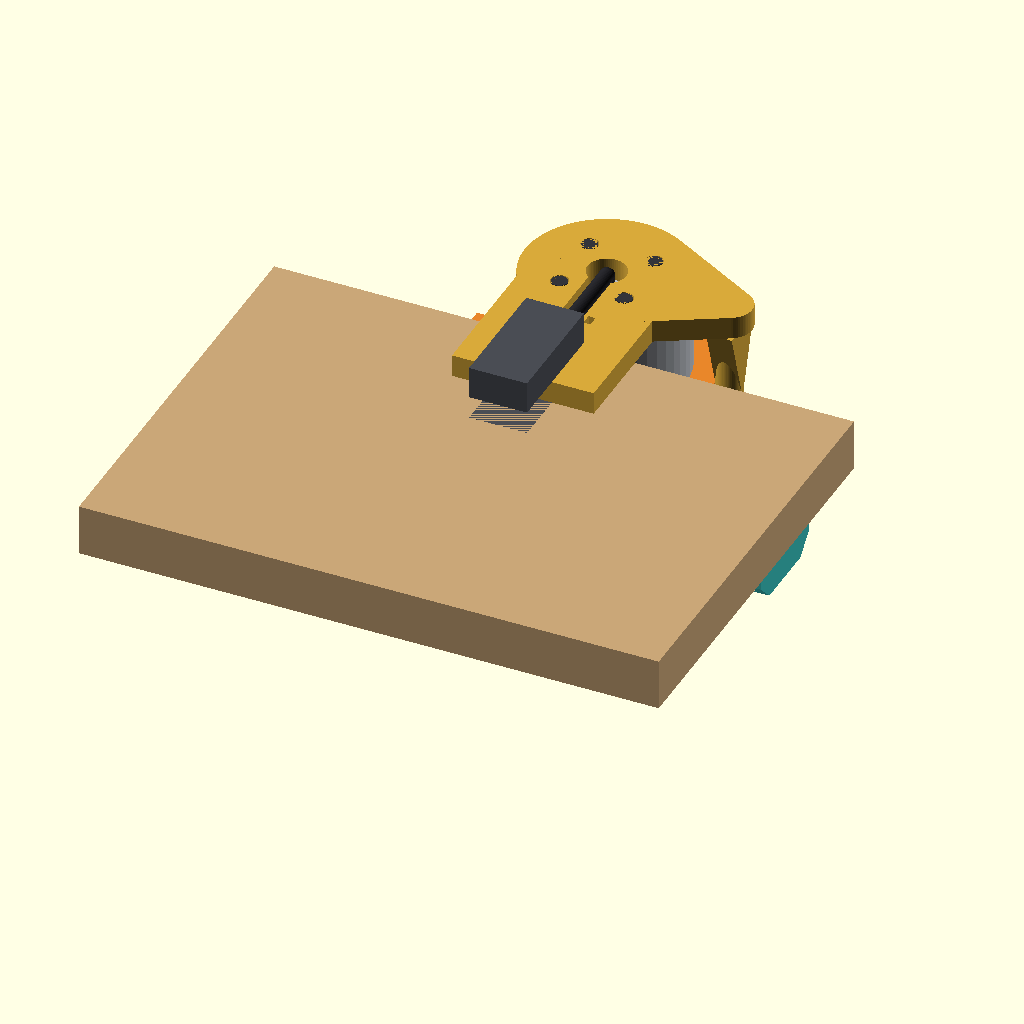
Cell 1 — every parameter at its default value.
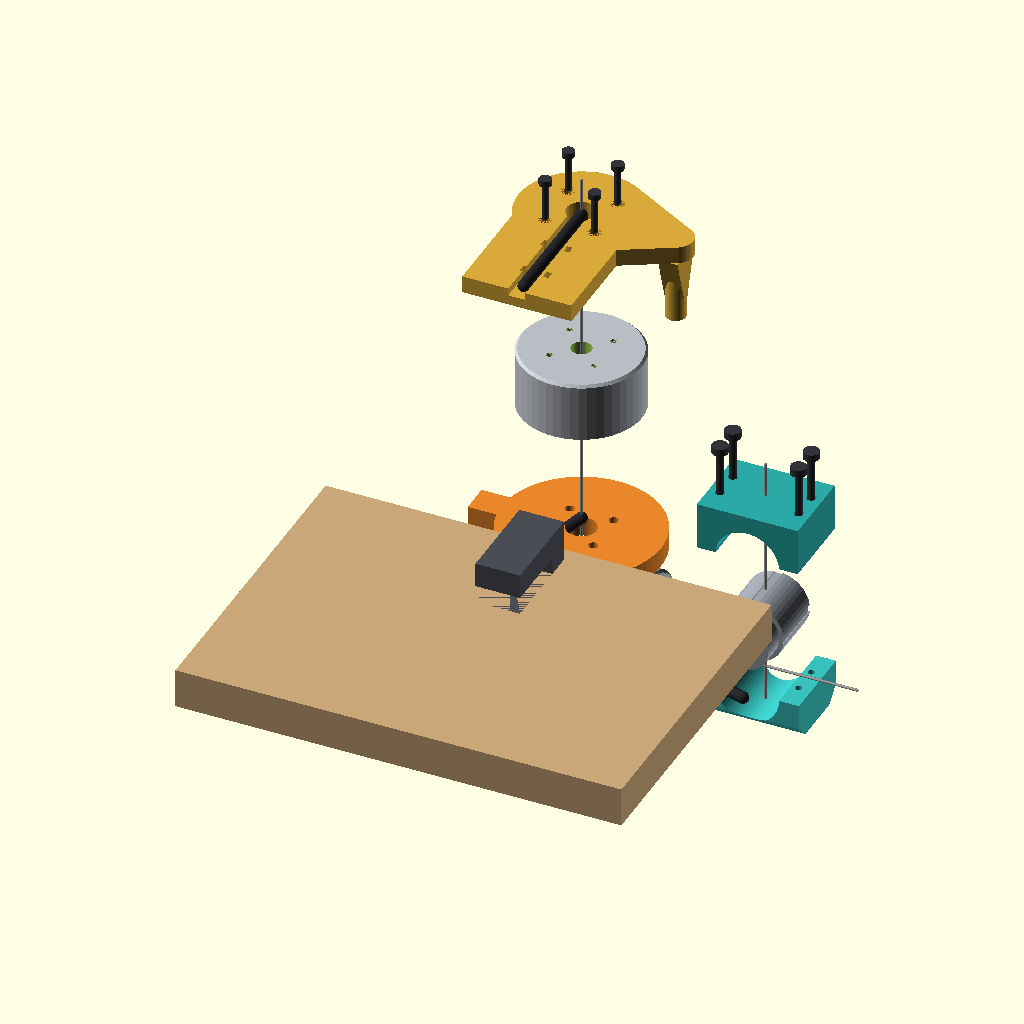
Cell 2 — view set to "exploded", the other parameters unchanged.
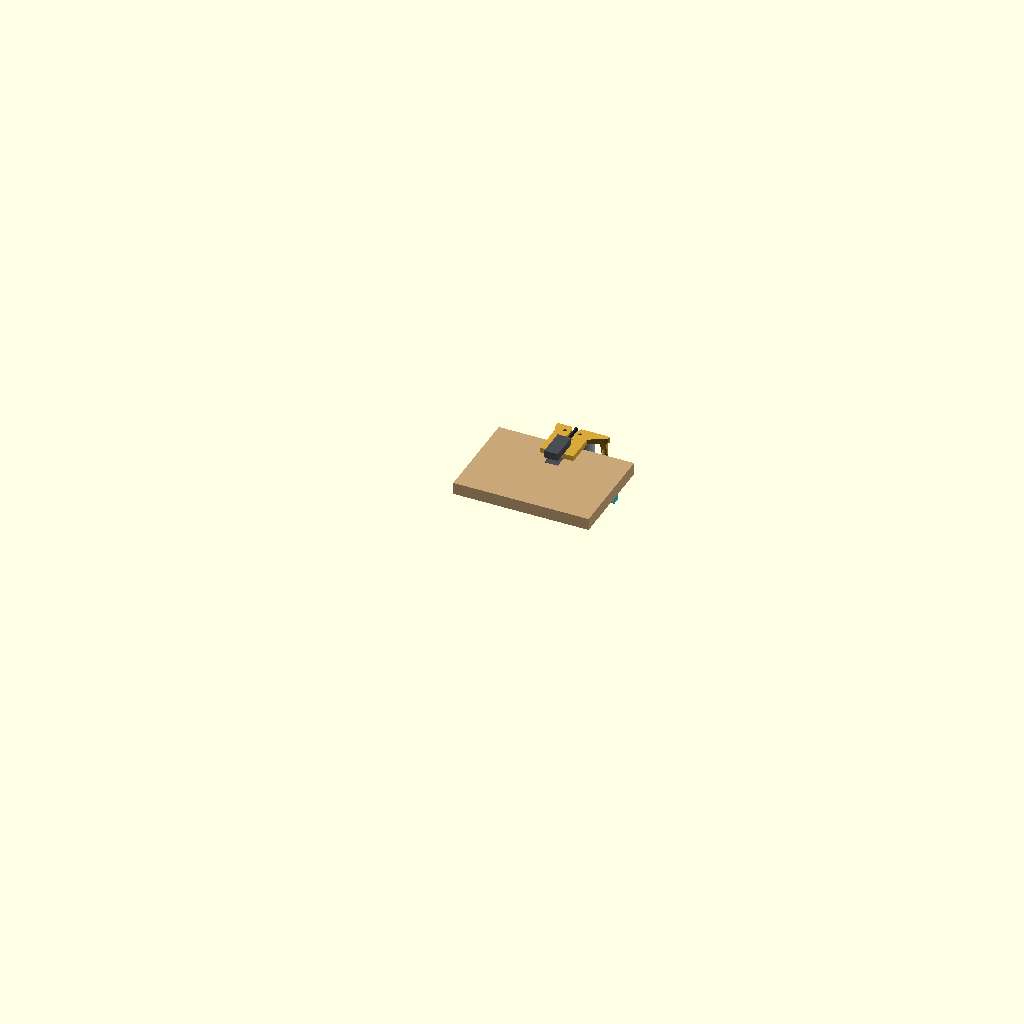
Cell 3 — clip set to "front", the other parameters unchanged.
The same orthographic view direction (rotation 55°, 0°, 25°; colour scheme Cornfield) for every cell, with the view re-fitted per cell, so scale and position can differ between cells.
OpenSCAD source file cad/assembly.scad:
// =============================================================================
// assembly.scad · Engineered Lighting — robotic spotlight, THE WHOLE MACHINE
// v8 (2026-07-30)
// =============================================================================
//
//   include <frame_params.scad>   <- the same single copy of every dimension
//   use     <frame.scad>          <- the real printed parts, as modules only
//
// `use` imports the part modules without running frame.scad's own render block,
// so this file draws the assembly and only the assembly.
//
// IF THE VERSION BANNER BELOW PRINTS `undef`, STOP. Your frame_params.scad is
// not the one these files were written against, and OpenSCAD will quietly
// collapse the missing names to undef, drop the geometry they position, write
// a valid-looking STL and exit 0. That is how you get "only some of the parts
// render". Work in the repo, not in a downloads folder with older copies.
//
//   view  = assembled | exploded
//   pan / tilt / slide            pose it
//   show_cap = false              look inside the clamp
//   clip = none | front | side    section it
//
// Colours: gold = base plate · orange = yoke · teal = head · grey = bought
// =============================================================================

include <frame_params.scad>
use <frame.scad>

/* [Pose] */
view  = "assembled";  // [assembled, exploded]
pan   = 0;            // [-180:5:180]
tilt  = 0;            // [-90:5:90]
slide = 0;            // [-4:0.5:4]
/* [Show] */
show_bolts = true;
show_wires = true;
show_bench = true;
show_cap   = true;
show_beam  = false;
clip       = "none";  // [none, front, side]

$fn = 48;
ep = 0.01;

echo(str(cad_version, " assembly · if this says undef you have a mismatched file set"));

e       = (view == "exploded") ? 1 : 0;
E_BENCH = 90 * e;  E_PLATE = 34 * e;  E_PANM = 20 * e;  E_YOKE = 76 * e;
E_TILTM = 46 * e;  E_HEAD  = 40 * e;  E_CAP  = 58 * e;  E_BOLT = 18 * e;
E_HOUS  = 24 * e;   // payload lifts OUT of the saddle, upward, and less far
                    // than the cap so the order reads: cap off, housing out.

// ONE assembly frame, stated once. z_tilt is a YOKE-LOCAL coordinate (the
// yoke's origin is its bridge TOP face); the yoke hangs at z = -motor_len.
// Conflating those two frames is what made the first run of checks.scad report
// six collisions that were not there.
yoke_z     = -motor_len;
z_tilt_asm = yoke_z + z_tilt;

// ------------------------------------------------------------------ bought --
module screw(d = 3, len = 12, hd = m3_head_d, hh = m3_head_h) {
  color("#33343a") { cylinder(d = hd, h = hh); translate([0, 0, -len]) cylinder(d = d, h = len + ep); }
}
// heads at z = 0, driven -Z
module screw_ring(bcd, n, a0, len, d = 3, hd = m3_head_d, hh = m3_head_h) {
  for (i = [0 : n - 1]) rotate([0, 0, a0 + i * 360 / n])
    translate([bcd / 2, 0, 0]) screw(d, len, hd, hh);
}

// The motor, drawn from the STEP's real numbers: a flat D47 output annulus, a
// 1 mm 45 deg chamfer out to D49, and NO BOSS. Origin = the OUTPUT FACE, body
// running -Z, so it meets a printed part exactly as the real one does.
module rmd_motor() {
  difference() {
    union() {
      color("#b8bcc3") {
        rotate([180, 0, 0]) {
          cylinder(d1 = out_flat_od, d2 = motor_d, h = out_chamfer);
          translate([0, 0, out_chamfer]) cylinder(d = motor_d, h = motor_len - out_chamfer);
        }
      }
      // the connectors are RECESSES in the real casting, so nothing is drawn
      // standing out of the barrel. Nothing on this motor exceeds D49.
    }
    translate([0, 0, ep]) cylinder(d = shaft_bore_d, h = motor_len + 2, center = true);
    // the output's tapped holes, 2.5 mm deep, breaking into the rotor cavity
    translate([0, 0, -out_thread_depth])
      for (i = [0 : out_bolt_n - 1]) rotate([0, 0, out_bolt_a0 + i * 360 / out_bolt_n])
        translate([out_bcd / 2, 0, 0]) cylinder(d = out_bolt_d - 0.5, h = out_thread_depth + ep);
  }
  // The rear square's tapped holes are INSIDE the casting; drawing them as
  // solid cylinders inside the body just makes coincident surfaces and a
  // z-fighting starburst on the rear face. They are not drawn.
}

// DLH-3UP-EH. Beam fires +Y; barrel axis along Y. Not finned — four channels
// cut into a smooth sleeve — so the drawn diameter is the real clamped one.
module led_housing() {
  rotate([-90, 0, 0]) {
    color("#9aa0a9") {
      difference() {
        cylinder(d = payload_od, h = payload_body, center = true);
        for (i = [0 : 3]) rotate([0, 0, i * 90])
          translate([payload_od / 2, 0, 0]) cube([1.2, 3, payload_body + 2], center = true);
      }
      translate([0, 0, -payload_body / 2 - payload_stub_l])
        cylinder(d = payload_stub_d, h = payload_stub_l + ep);
    }
    color("#34363c") translate([0, 0, payload_body / 2 - 3]) cylinder(d = payload_od - 4.4, h = 3);
    color("#f4ecc9") for (i = [0 : 2]) rotate([0, 0, i * 120 + 30])
      translate([4.7, 0, payload_body / 2 - 1.4]) cube([3.4, 3.4, 0.9], center = true);
    if (show_beam) color("#fff3c4", 0.13)
      translate([0, 0, payload_body / 2]) cylinder(d1 = 16, d2 = 74, h = 120);
  }
}

module c_clamp() {
  color("#4a4d54") {
    translate([-9, -30, -10]) cube([18, 30, 10]);
    translate([-9, -30, t_plate]) cube([18, 30, 10]);
    translate([-9, -2, -10]) cube([18, 10, t_plate + 20]);
    translate([0, -18, -21]) cylinder(d = 6.5, h = 12);
    translate([0, -18, -27]) cylinder(d = 17, h = 5.5);
  }
}
// The bench edge. The machine hangs OFF it: only the aft tongue lands on the
// bench, and the hub — with the pan motor and everything under it — overhangs
// the edge. So the bench must stop short of the hub, not run under it.
bench_edge_y = -(hub_r + 3);
module bench() {
  color("#c9a678") translate([-90, bench_edge_y - 130, -16]) cube([180, 130, 16]);
}

module wire(pts, d = 4.6) {
  color("#26262b") for (i = [0 : len(pts) - 2]) hull() {
    translate(pts[i]) sphere(d = d); translate(pts[i + 1]) sphere(d = d); }
}
module guide(a, b) {
  color("#9a9a9a", 0.8) hull() { translate(a) sphere(d = 1.1); translate(b) sphere(d = 1.1); }
}

// =============================================================================
//                                   SCENE
// world: pan axis = Z · tilt axis = X · beam fires +Y · plate's mating face z=0
// =============================================================================
module scene() {

  // 1 · bench and C-clamp, gripping the base plate's aft tongue
  if (show_bench) translate([0, 0, -E_BENCH]) {
    bench();
    translate([0, bench_edge_y - 14, 0]) c_clamp();
  }

  // 2 · base plate
  translate([0, 0, E_PLATE]) {
    color("#d8a93a") base_plate();
    if (show_bolts) translate([0, 0, t_plate - m25_head_h + E_BOLT])
      screw_ring(rear_bcd, rear_bolt_n, rear_bolt_a0, t_plate + 8,
                 rear_bolt_d, m25_head_d, m25_head_h);
  }

  // 3 · pan motor, hanging under the plate: REAR up, OUTPUT down
  translate([0, 0, -E_PANM]) rmd_motor();

  // ------------------------------------------------------------ pan group ---
  rotate([0, 0, pan]) translate([0, 0, yoke_z - E_YOKE]) {

    color("#e8862a") yoke();

    // 4 · four M3 up through the bridge into the pan output. M3 x 10: the
    //     tapped hole is 2.5 mm deep and opens into the rotor, so a longer
    //     screw bottoms and never clamps.
    if (show_bolts) translate([0, 0, -t_bridge - E_BOLT]) rotate([180, 0, 0])
      screw_ring(out_bcd, out_bolt_n, out_bolt_a0, out_screw_len(t_bridge));

    // 5 · tilt motor on the arm's INNER face, output facing +X (inboard)
    translate([arm_in + E_TILTM, 0, z_tilt]) rotate([0, 90, 0]) rmd_motor();
    // ...bolted from OUTSIDE the arm, so a driver reaches the heads
    if (show_bolts) translate([arm_out - E_BOLT - E_TILTM, 0, z_tilt]) rotate([0, -90, 0])
      screw_ring(rear_bcd, rear_bolt_n, rear_bolt_a0, t_arm + rear_thread_depth - 2,
                 rear_bolt_d, m25_head_d, m25_head_h);

    // ------------------------------------------------------- head group ----
    translate([0, 0, z_tilt]) rotate([tilt, 0, 0]) translate([E_HEAD, 0, 0]) {

      color("#39c0bd") translate([out_face_x, 0, 0]) cradle();

      // 6 · the two output-flange bolts a driver can reach: the ones above the
      //     split line, driven while the cap is still off. M3 x 10.
      if (show_bolts) translate([out_face_x + cr_wall + E_BOLT, 0, 0])
        for (i = [0 : out_bolt_n - 1]) if (out_bolt_up(i))
          rotate([out_bolt_a0 + i * 360 / out_bolt_n, 0, 0])
            translate([0, 0, out_bcd / 2]) rotate([0, 90, 0])
              screw(3, out_screw_len(cr_wall));

      // 7 · the housing lies in the saddle; the cap pinches it. Both sit
      //     axis_z BELOW the tilt axis — that offset IS the balance.
      translate([out_face_x + cr_wall + blk_in, slide, -axis_z + E_HOUS]) led_housing();
      if (show_cap) color("#2aa8a5") translate([out_face_x, 0, E_CAP]) cradle_cap();
      if (show_bolts) for (sx = [-1, 1], sy = [-1, 1])
        translate([out_face_x + cr_wall + blk_in + sx * cap_bolt_x, sy * cap_bolt_y / 2,
                   -axis_z + cap_z + E_CAP + E_BOLT])
          screw(3, cap_z - clamp_nip + pilot_len - 2);

      // 8 · the head's share of the cable run: out of the housing's rear stub,
      //     along the channel in the motor-side plate, then onto the tilt axis
      //     and into the motor's hollow shaft
      if (show_wires) wire([
        [out_face_x + cr_wall + blk_in, slide - payload_body / 2 - payload_stub_l + 1, -axis_z],
        [out_face_x + cr_wall - trough_d / 2, -cr_len / 2 + 3, -axis_z],
        [out_face_x + cr_wall - trough_d / 2, -3, 0],
        [out_face_x + 2, 0, 0], [out_face_x - 3, 0, 0]]);
    }

    // 9 · the frame's share: through the tilt motor's bore, out of the arm, up
    //     the arm's outer trough, along the bridge trough, up the pan bore
    if (show_wires) wire([
      [arm_in - 2, 0, z_tilt], [arm_out + trough_d / 2, 0, z_tilt],
      [arm_out + trough_d / 2, 0, -t_bridge - trough_d],
      [arm_out + 6, 0, -t_bridge + trough_d / 2],
      [-10, 0, -t_bridge + trough_d / 2], [0, 0, 4]]);
  }

  // 10 · and up out of the pan motor into the base plate's trough, aft
  if (show_wires) translate([0, 0, E_PLATE]) wire([
    [0, 0, -motor_len + 4], [0, 0, t_plate - trough_d / 2],
    [0, -20, t_plate - trough_d / 2], [0, -tongue_len + 6, t_plate - trough_d / 2]]);

  if (view == "exploded") {
    guide([0, 0, E_PLATE + t_plate + 14], [0, 0, yoke_z - E_YOKE - t_bridge - 14]);
    guide([arm_out - E_TILTM - E_BOLT - 16, 0, z_tilt_asm - E_YOKE],
          [out_face_x + E_HEAD + head_len + 16, 0, z_tilt_asm - E_YOKE]);
    guide([out_face_x + E_HEAD + cr_wall + blk_in, 0, z_tilt_asm - E_YOKE + cap_z + E_CAP + 12],
          [out_face_x + E_HEAD + cr_wall + blk_in, 0, z_tilt_asm - E_YOKE - base_z - 8]);
  }
}

if (clip == "none") scene();
else intersection() {
  scene();
  if (clip == "front") translate([-400, -400, -400]) cube([800, 400, 800]);
  else translate([-400, -400, -400]) cube([400, 800, 800]);
}
Parameter table extracted from the source (name, type, default, range or options):
view: string, default "assembled", options "assembled", "exploded"
pan: number, default 0, range -180 to 180, step 5
tilt: number, default 0, range -90 to 90, step 5
slide: number, default 0, range -4 to 4, step 0.5
show_bolts: bool, default true
show_wires: bool, default true
show_bench: bool, default true
show_cap: bool, default true
show_beam: bool, default false
clip: string, default "none", options "none", "front", "side"
ep: number, default 0.01
